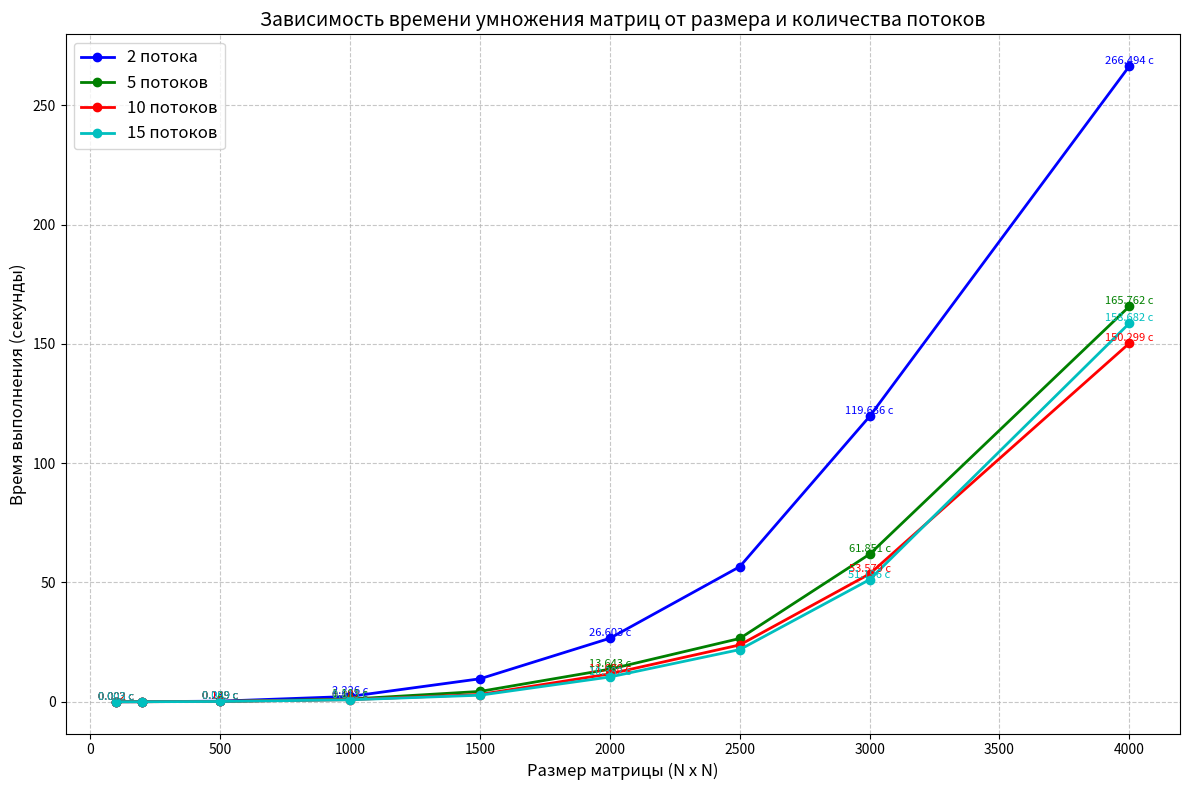

This chart was generated by the following Python code:
import matplotlib.pyplot as plt
import numpy as np

data = {
    "2 потока": {
        "sizes": [100, 200, 500, 1000, 1500, 2000, 2500, 3000, 4000],
        "times": [0.00297406, 0.0163028, 0.238626, 2.225948, 9.620178,
                 26.60344, 56.62016, 119.6356, 266.4938]
    },
    "5 потоков": {
        "sizes": [100, 200, 500, 1000, 1500, 2000, 2500, 3000, 4000],
        "times": [0.00233548, 0.01418254, 0.1485558, 1.101212, 4.317358,
                 13.64298, 26.5193, 61.85082, 165.7624]
    },
    "10 потоков": {
        "sizes": [100, 200, 500, 1000, 1500, 2000, 2500, 3000, 4000],
        "times": [0.00210108, 0.0115744, 0.1289502, 0.8819496, 3.029588,
                 11.6883, 23.81652, 53.57852, 150.2994]
    },
    "15 потоков": {
        "sizes": [100, 200, 500, 1000, 1500, 2000, 2500, 3000, 4000],
        "times": [0.00250444, 0.0105127, 0.09892888, 0.8125626, 2.738422,
                 10.381544, 21.8557, 51.19552, 158.6822]
    }
}

plt.figure(figsize=(12, 8))

# Цвета для разных линий
colors = ['b', 'g', 'r', 'c']

# Рисуем кривые для каждого количества потоков
for i, (threads, values) in enumerate(data.items()):
    sizes = values["sizes"]
    times = values["times"]
    plt.plot(sizes, times, 'o-', color=colors[i], label=threads, linewidth=2)

    # Добавляем подписи точек
    for size, time in zip(sizes, times):
        if size in [100, 500, 1000, 2000, 3000, 4000]:  # Подписываем только некоторые точки
            plt.text(size, time, f"{time:.3f} с", fontsize=8,
                    ha='center', va='bottom', color=colors[i])

# Настройки графика
plt.title('Зависимость времени умножения матриц от размера и количества потоков', fontsize=14)
plt.xlabel('Размер матрицы (N x N)', fontsize=12)
plt.ylabel('Время выполнения (секунды)', fontsize=12)
plt.grid(True, linestyle='--', alpha=0.7)
plt.legend(fontsize=12)


plt.tight_layout()
plt.savefig('matrix_times.png', dpi=300, bbox_inches='tight')
plt.show()
